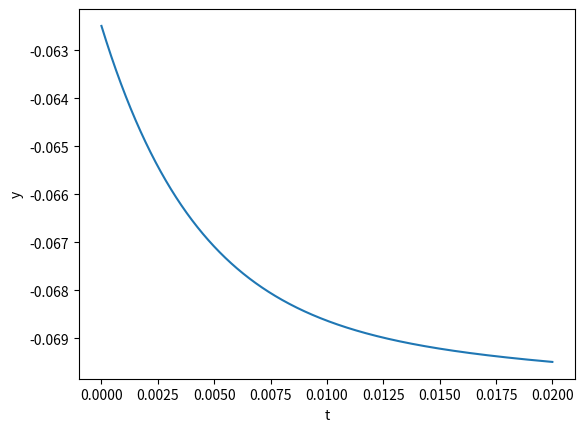

Python code for this plot:
import math
import numpy as np
import matplotlib.pyplot as plt
from scipy.integrate import ode, odeint

def main():
    # Variable declarations
    a = 20E-6            # Cell radius (m)
    d = 2 * a            # Cell diameter (m)
    L = 40.0E-6          # Cell length (m)
    temp = 6.3           # Temperature (deg. C)    
    gmax_Na = 1.20E3     # Max Na conductance per unit area (S/m**2)
    gmax_K = 0.360E3     # Max K conductance per unit area (S/m**2)
    coNa = 491E-3        # Extracellular Na concentration (M/L)
    ciNa = 50E-3         # Intracellular Na concentration (M/L)
    coK = 20.11E-3       # Extracellular K concentration (M/L)
    ciK = 400E-3         # Intracellular K concentration (M/L)
    c_m = 1.0E-2         # Membrane capacitance per unit area (F/m**2)
    b = 0.02             # Relative sodium to potassium conductance
    dt = 1.0E-6          # Time step (s)
    t_max = 20.0E-3      # Maximum time (s)
    pulse_width = 10E-6  # Stimulus pulse width (s)
    pulse_amp = 53E-9    # Stimulus pulse amplitude (A)
    
    # Cell parameter calculations
    area = 2 * (math.pi * a**2) + 2 * math.pi * a * L
    c = area * c_m
    maxcond_Na = area * gmax_Na
    maxcond_K = area * gmax_K
    
    v_rest = goldmann(coNa, ciNa, coK, ciK, temp, b)
    v_Na = goldmann(coNa, ciNa, 0, 0, temp, 1)
    v_K = goldmann(0, 0, coK, ciK, temp, 1)
    
    m_0 = gating_final(alpha_m, beta_m, v_rest)
    h_0 = gating_final(alpha_h, beta_h, v_rest)
    n_0 = gating_final(alpha_n, beta_n, v_rest)
    
    y0 = [v_rest, m_0, h_0, n_0] # Initial conditions vector
    t = np.arange(0, t_max, dt)

    y = odeint(f, y0, t, args=(c_m, gmax_Na, gmax_K, v_Na, v_K, pulse_width, pulse_amp))
    print(y)
    plt.plot(t, y[:,0])
    plt.xlabel('t')
    plt.ylabel('y')
    plt.show()

# Differential Equation Function
def f(y, t, c_m, gmax_Na, gmax_K, v_Na, v_K, pw, amp):
    dydt = [-(gmax_K / c_m) * (y[3] ** 4) * (y[0] - v_K) - (gmax_Na / c_m) \
            * (y[1] ** 3) * y[2] * (y[0] - v_Na) + step_current(t, pw, amp) / c_m
            , particle_rate(alpha_m, beta_m, y[1], y[0])
            , particle_rate(alpha_h, beta_h, y[2], y[0])
            , particle_rate(alpha_n, beta_n, y[3], y[0]) ]
    return dydt

## Step Current Forcing Function
def step_current(t, pw, amp):
    return amp if (t >= 0 and t < pw) else 0

## Goldmann Equation Function
def goldmann(coNa, ciNa, coK, ciK, T, b):
    R = 8.314
    F = 9.648E4
    Z = 1
    
    T = T + 273.15
    v = ((R * T) / (Z * F)) * math.log((coK + b * coNa) / (ciK + b * ciNa))
    return v

## Gating Particle Functions
def particle_rate(alpha, beta, x, v):
    return (alpha(v) * (1 - x) - beta(v) * x)

def gating_final(alpha, beta, v):
    return alpha(v) / (alpha(v) + beta(v))

def alpha_m(v):
    v = v_to_mv(v)
    v = (v + 0.00001) if v == -35 else v # Approximates v to prevent singularity
    a_m = -0.1 * (v + 35) / (math.exp(-0.1 * (v + 35)) - 1)
    return a_m

def alpha_h(v):
    v = v_to_mv(v)
    a_h = 0.07 * math.exp(-0.05 * (v + 60))
    return a_h

def alpha_n(v):
    v = v_to_mv(v)
    v = (v + 0.00001) if v == -50 else v # Approximates v to prevent singularity
    a_n = -0.01 * (v + 50) / (math.exp(-0.1 * (v + 50)) - 1)
    return a_n

def beta_m(v):
    v = v_to_mv(v)
    b_m = 4.0 * math.exp(-(v + 60) / 18)
    #print(b_m)
    return b_m

def beta_h(v):
    v = v_to_mv(v)
    b_h = 1 / (1 + math.exp(-0.1 * (v + 30)))
    return b_h

def beta_n(v):
    v = v_to_mv(v)
    b_n = 0.125 * math.exp(-0.0125 * (v + 60))
    return b_n

def v_to_mv(v):
    return v * 1.0E3

if __name__ == '__main__':
    main()
